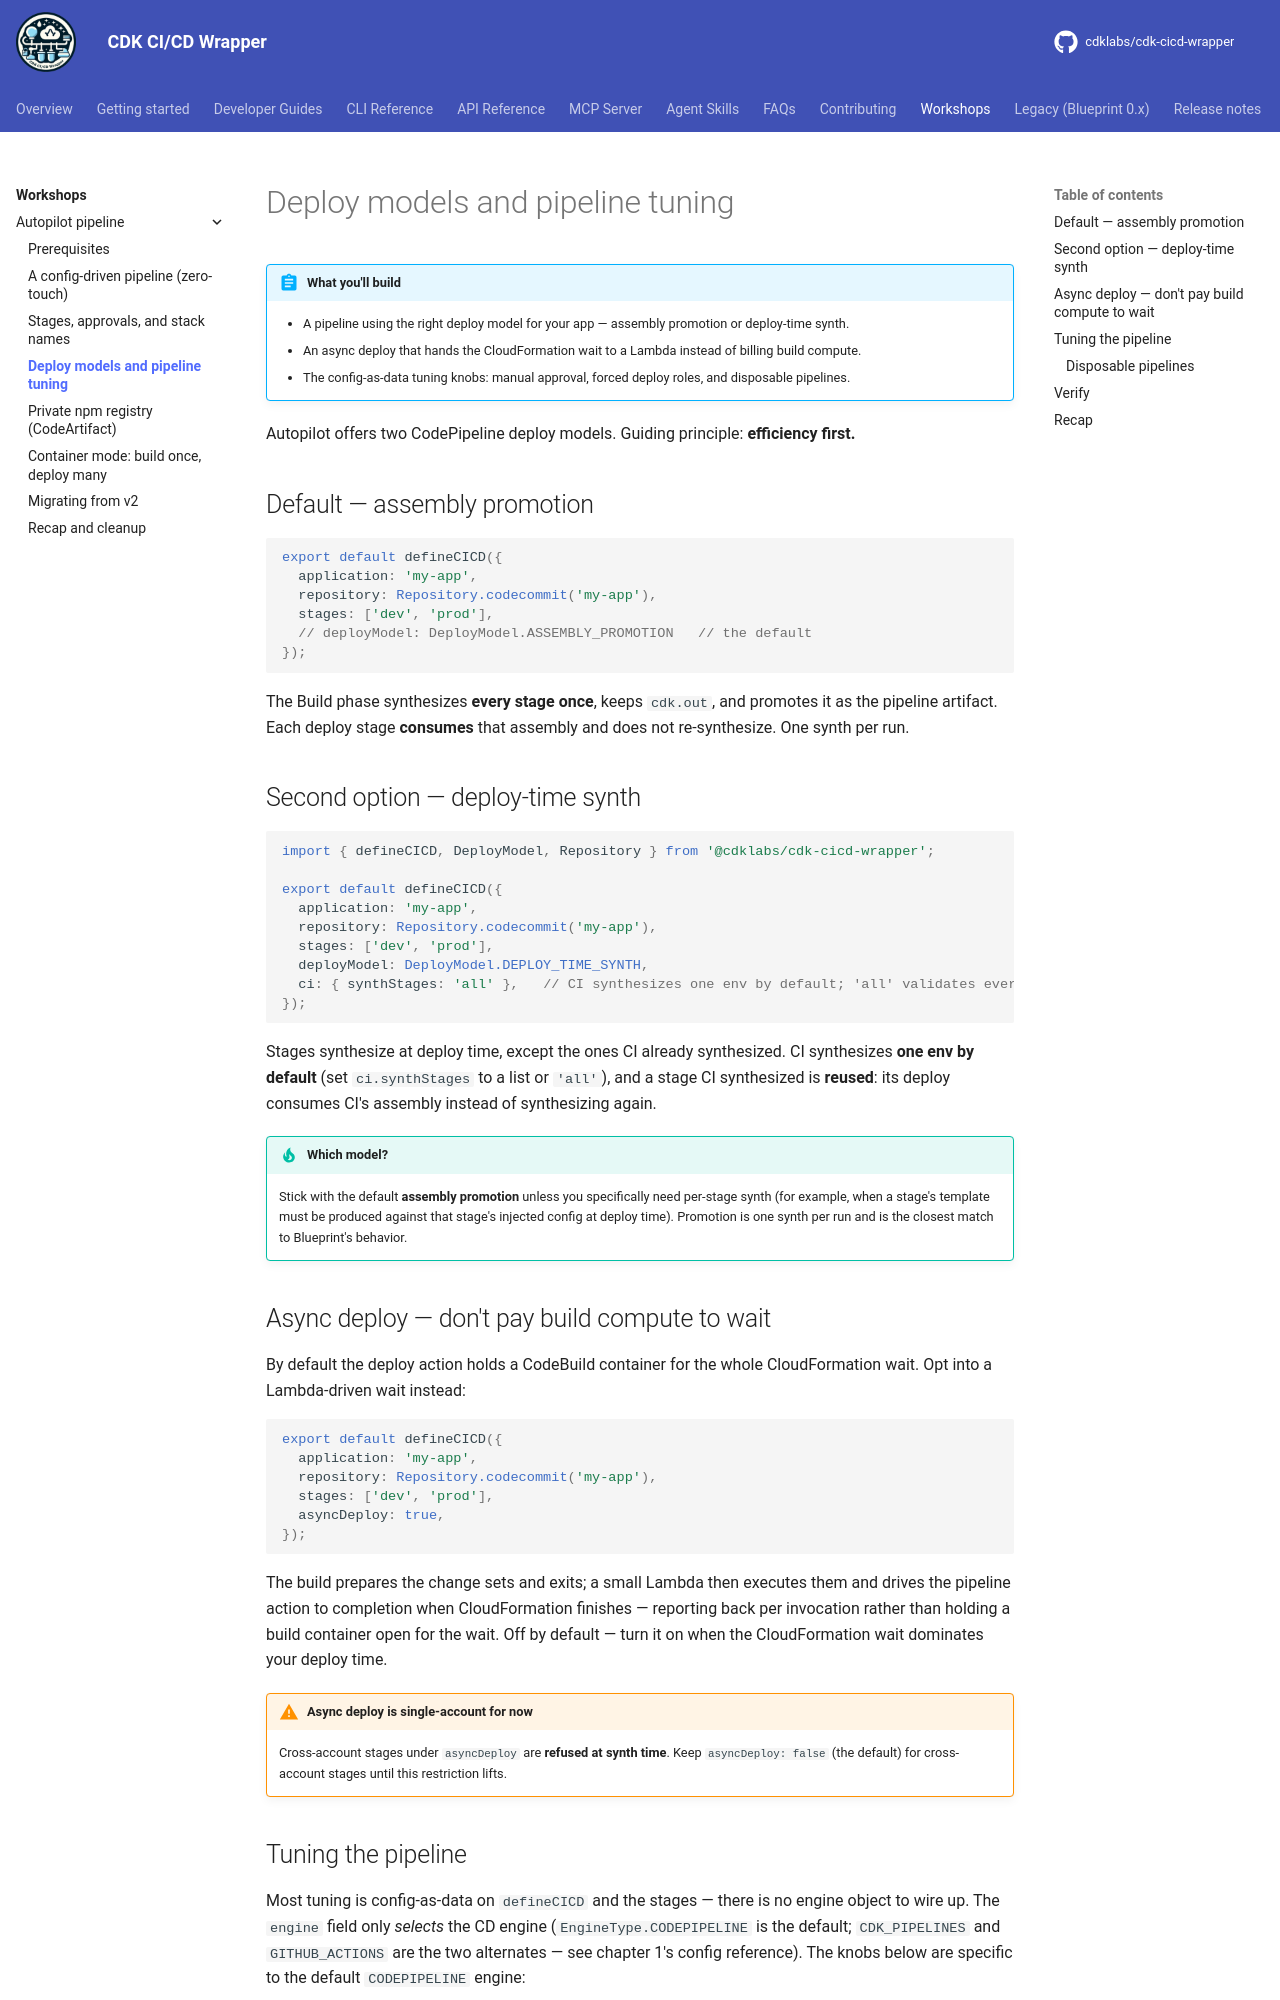

repository: cdklabs/cdk-cicd-wrapper · page: workshops/autopilot-pipeline/03-deploy-models.html · generator: mkdocs

# Deploy models and pipeline tuning

!!! abstract "What you'll build"
    - A pipeline using the right deploy model for your app — assembly promotion or deploy-time synth.
    - An async deploy that hands the CloudFormation wait to a Lambda instead of billing build compute.
    - The config-as-data tuning knobs: manual approval, forced deploy roles, and disposable pipelines.

Autopilot offers two CodePipeline deploy models. Guiding principle: **efficiency first.**

## Default — assembly promotion

```ts
export default defineCICD({
  application: 'my-app',
  repository: Repository.codecommit('my-app'),
  stages: ['dev', 'prod'],
  // deployModel: DeployModel.ASSEMBLY_PROMOTION   // the default
});
```

The Build phase synthesizes **every stage once**, keeps `cdk.out`, and promotes it as the pipeline
artifact. Each deploy stage **consumes** that assembly and does not re-synthesize. One synth per run.

## Second option — deploy-time synth

```ts
import { defineCICD, DeployModel, Repository } from '@cdklabs/cdk-cicd-wrapper';

export default defineCICD({
  application: 'my-app',
  repository: Repository.codecommit('my-app'),
  stages: ['dev', 'prod'],
  deployModel: DeployModel.DEPLOY_TIME_SYNTH,
  ci: { synthStages: 'all' },   // CI synthesizes one env by default; 'all' validates every stage
});
```

Stages synthesize at deploy time, except the ones CI already synthesized. CI synthesizes **one env by
default** (set `ci.synthStages` to a list or `'all'`), and a stage CI synthesized is **reused**: its deploy
consumes CI's assembly instead of synthesizing again.

!!! tip "Which model?"
    Stick with the default **assembly promotion** unless you specifically need per-stage synth (for
    example, when a stage's template must be produced against that stage's injected config at deploy
    time). Promotion is one synth per run and is the closest match to Blueprint's behavior.

## Async deploy — don't pay build compute to wait

By default the deploy action holds a CodeBuild container for the whole CloudFormation wait. Opt into a
Lambda-driven wait instead:

```ts
export default defineCICD({
  application: 'my-app',
  repository: Repository.codecommit('my-app'),
  stages: ['dev', 'prod'],
  asyncDeploy: true,
});
```

The build prepares the change sets and exits; a small Lambda then executes them and drives the pipeline
action to completion when CloudFormation finishes — reporting back per invocation rather than holding a
build container open for the wait. Off by default — turn it on when the CloudFormation wait
dominates your deploy time.

!!! warning "Async deploy is single-account for now"
    Cross-account stages under `asyncDeploy` are **refused at synth time**. Keep `asyncDeploy: false`
    (the default) for cross-account stages until this restriction lifts.
